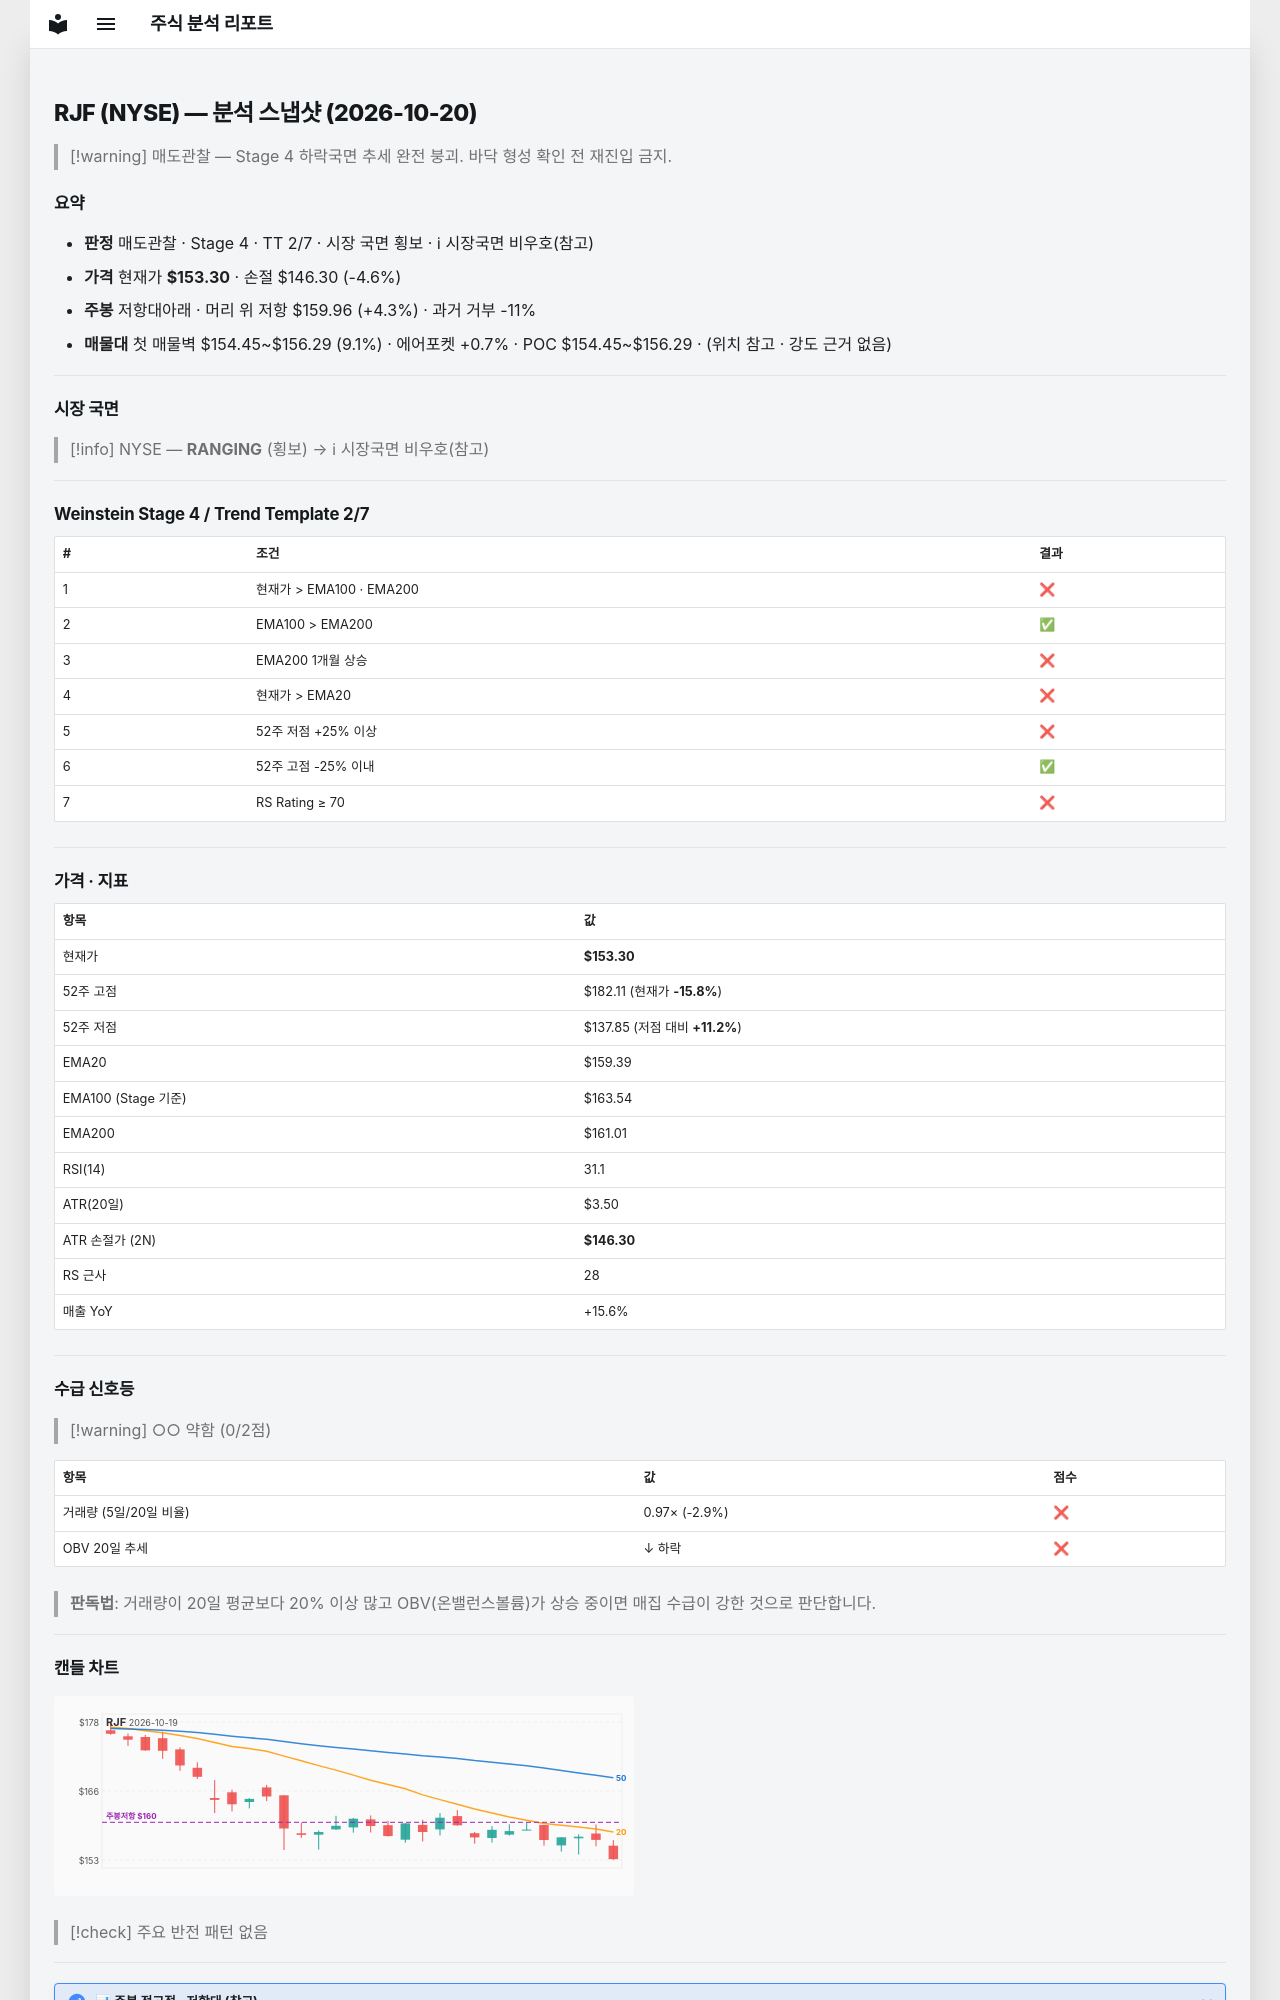

repository: soloandco/stock-reports · page: snapshots/RJF-2026-10-20/index.html · generator: mkdocs

---
type: analysis-snapshot
title: RJF 분석 스냅샷
ticker: RJF
market: NYSE
created: 2026-10-20
updated: 2026-10-20
bar-date: 2026-10-19
verdict: 매도관찰
real-rr: 0.95
sma50-gap-pct: -3.8
weekly-position: 저항대아래
weekly-overhead-price: 159.96
weekly-overhead-pct: 4.3
stage: 4
trend-template-score: 2
tt-max: 7
ma-set: ema-20-100-200
price: 153.3000030517578
stop-price: 146.29938674975858
market-regime: RANGING
supply-demand-score: 0/2
supply-demand-label: 약함
status: tracking
tags:
  - stock-agent
  - watchlist
  - RJF
  - analysis
related:
  - "[[analysis-template]]"
---

# RJF (NYSE) — 분석 스냅샷 (2026-10-20)

> [!warning] 매도관찰 — Stage 4 하락국면
> 추세 완전 붕괴. 바닥 형성 확인 전 재진입 금지.

## 요약

- **판정** 매도관찰 · Stage 4 · TT 2/7 · 시장 국면 횡보 · ℹ 시장국면 비우호(참고)
- **가격** 현재가 **$153.30** · 손절 $146.30 (-4.6%)
- **주봉** 저항대아래 · 머리 위 저항 $159.96 (+4.3%) · 과거 거부 -11%
- **매물대** 첫 매물벽 $154.45~$156.29 (9.1%) · 에어포켓 +0.7% · POC $154.45~$156.29 · (위치 참고 · 강도 근거 없음)

---

## 시장 국면

> [!info] NYSE — **RANGING** (횡보) → ℹ 시장국면 비우호(참고)

---

## Weinstein Stage 4 / Trend Template 2/7

| # | 조건 | 결과 |
|---|------|------|
| 1 | 현재가 > EMA100 · EMA200 | ❌ |
| 2 | EMA100 > EMA200 | ✅ |
| 3 | EMA200 1개월 상승 | ❌ |
| 4 | 현재가 > EMA20 | ❌ |
| 5 | 52주 저점 +25% 이상 | ❌ |
| 6 | 52주 고점 -25% 이내 | ✅ |
| 7 | RS Rating ≥ 70 | ❌ |

---

## 가격 · 지표

| 항목 | 값 |
|------|---|
| 현재가 | **$153.30** |
| 52주 고점 | $182.11 (현재가 **-15.8%**) |
| 52주 저점 | $137.85 (저점 대비 **+11.2%**) |
| EMA20 | $159.39 |
| EMA100 (Stage 기준) | $163.54 |
| EMA200 | $161.01 |
| RSI(14) | 31.1 |
| ATR(20일) | $3.50 |
| ATR 손절가 (2N) | **$146.30** |
| RS 근사 | 28 |
| 매출 YoY | +15.6% |

---
## 수급 신호등

> [!warning] ○○ 약함 (0/2점)

| 항목 | 값 | 점수 |
|------|------|------|
| 거래량 (5일/20일 비율) | 0.97× (-2.9%) | ❌ |
| OBV 20일 추세 | ↓ 하락 | ❌ |

> **판독법**: 거래량이 20일 평균보다 20% 이상 많고 OBV(온밸런스볼륨)가 상승 중이면 매집 수급이 강한 것으로 판단합니다.

---
